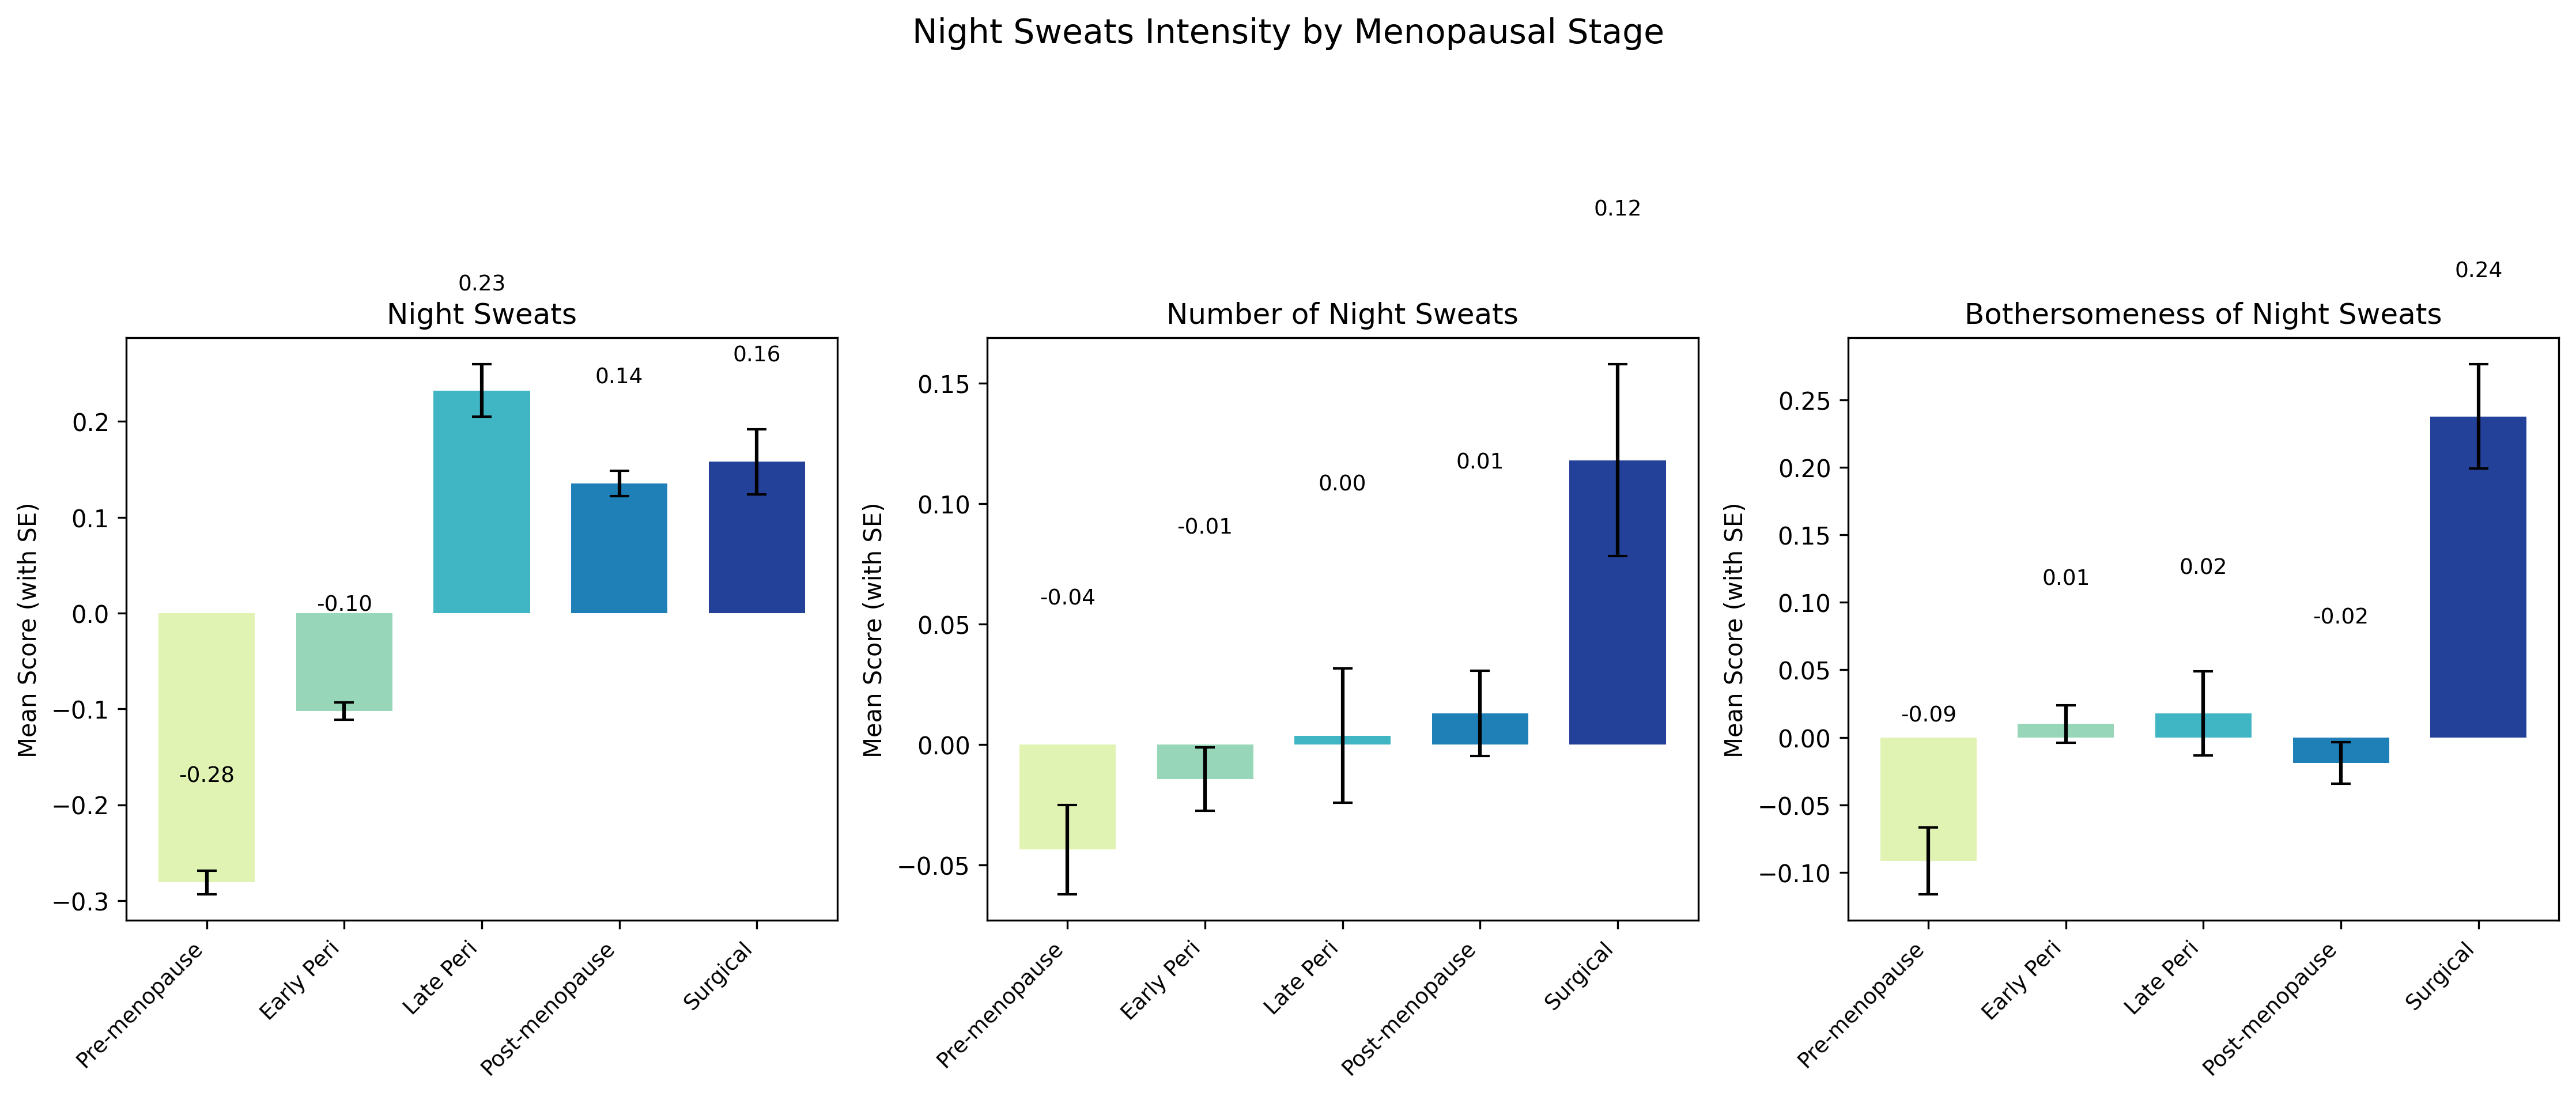

Data behind this chart, as committed beside it:
Menopausal Stage, Bothersomeness of Night Sweats, Night Sweats, Number of Night Sweats, Sample Size
Pre-menopause, -0.09142, -0.281, -0.04373, 2002
Early Peri, 0.009902, -0.1023, -0.01434, 6060
Late Peri, 0.01771, 0.2322, 0.003652, 1298
Post-menopause, -0.0188, 0.1352, 0.01289, 5504
Surgical, 0.2376, 0.1581, 0.118, 836
